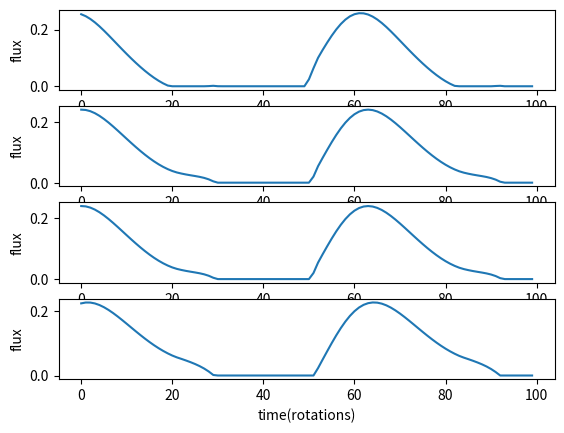

Write the Python code that produced this figure.
import numpy as np 

def analytic_delta(w_rot, w_orb, obliq, i, sol_phase, orb_pos, sub_long, time, theta, phi): 

    #First checking to make sure all input parameters are in bounds 

    #w_orb
    if(w_orb < 0):
        raise ValueError("Values for w_orb must be bigger than 0.")

    #Obliquity 
    elif (obliq > np.pi/2 or obliq < 0 ): 
        raise ValueError("Values for obliquity must be [0, pi/2]")

    #Inclination 
    elif (i < 0 or i > np.pi): 
        raise ValueError("Values for inclination must be [0,pi]")
    
    #Solstice phase 
    elif (sol_phase < 0 or sol_phase >= 2*np.pi): 
        raise ValueError("Values for solstice phase must be [0,2pi[")
    else: 
        print("")
    
    flux = []

    for t in time: 
        cos_phi_knot = np.cos(w_rot*t)
        cos_theta_knot = np.cos(i)*np.cos(obliq) + np.sin(i)*np.sin(obliq)*np.cos(sol_phase)
        sin_theta_knot = np.sqrt(1-(cos_theta_knot)**2)
        sin_theta = np.sin(theta)
        cos_theta = np.cos(theta)
        cos_theta_s = np.sin(obliq)*np.cos(w_orb*t - sub_long)
        sin_phi_knot = -np.sin(w_rot*t)  
        sin_theta_s = np.sqrt(1-(cos_theta_s)**2)          
        cos_piw = np.sin(i)*np.cos(w_orb*t)
        cos_phi_knot_s = (cos_piw - (cos_theta_knot*cos_theta_s))/(sin_theta_knot * sin_theta_s)
        sin_phi_knot_s = np.sqrt(1-(cos_phi_knot_s)**2)                           
        sin_phi_s = sin_phi_knot*cos_phi_knot_s + cos_phi_knot*sin_phi_knot_s
        cos_phi_s = cos_phi_knot*cos_phi_knot_s - sin_phi_knot*sin_phi_knot_s

        #Visibility and illumination 
        cos_phi_phi_knot = np.cos(phi)*cos_phi_knot + np.sin(phi)*sin_phi_knot
        cos_phi_phi_s = np.cos(phi)*cos_phi_s + np.sin(phi)*sin_phi_s 
        Vnz = np.sin(theta)*sin_theta_knot*cos_phi_phi_knot + np.cos(theta)*cos_theta_knot 
        Inz = np.sin(theta)*sin_theta_s * cos_phi_phi_s + np.cos(theta)*cos_theta_s 
        single_flux = (1/np.pi)*(max(Vnz, 0))*(max(Inz, 0))
        flux.append(single_flux)
    return flux 

#Testing
time = []
y = 0
for y in range (0, 100):
    y = y/10.0
    time.append(y)
    print(y)
print(time)

w_rot = 1
w_orb = 1
obliq = 1
i =1 
sol_phase = 1
orb_pos = 1
sub_long = 1
theta_1 = np.pi/4
phi = np.pi/4

theta_2 = np.pi/5
theta_3 = np.pi/5
theta_4 = np.pi/6

array_1 = analytic_delta(w_rot, w_orb, obliq, i, sol_phase, orb_pos, sub_long, time, theta_1, phi)
array_2 = analytic_delta(w_rot, w_orb, obliq, i, sol_phase, orb_pos, sub_long, time, theta_2, phi)
array_3 = analytic_delta(w_rot, w_orb, obliq, i, sol_phase, orb_pos, sub_long, time, theta_3, phi)
array_4 = analytic_delta(w_rot, w_orb, obliq, i, sol_phase, orb_pos, sub_long, time, theta_4, phi)


import matplotlib.pyplot as plt
plt.subplot(4,1,1)
plt.plot(array_1)
plt.ylabel('flux')
plt.xlabel('time(rotations)')

plt.subplot(4,1,2)
plt.plot(array_2)
plt.ylabel('flux')
plt.xlabel('time(rotations)')

plt.subplot(4,1,3)
plt.plot(array_3)
plt.ylabel('flux')
plt.xlabel('time(rotations)')


plt.subplot(4,1,4)
plt.plot(array_4)
plt.ylabel('flux')
plt.xlabel('time(rotations)')

plt.show()
exit(0)
        




